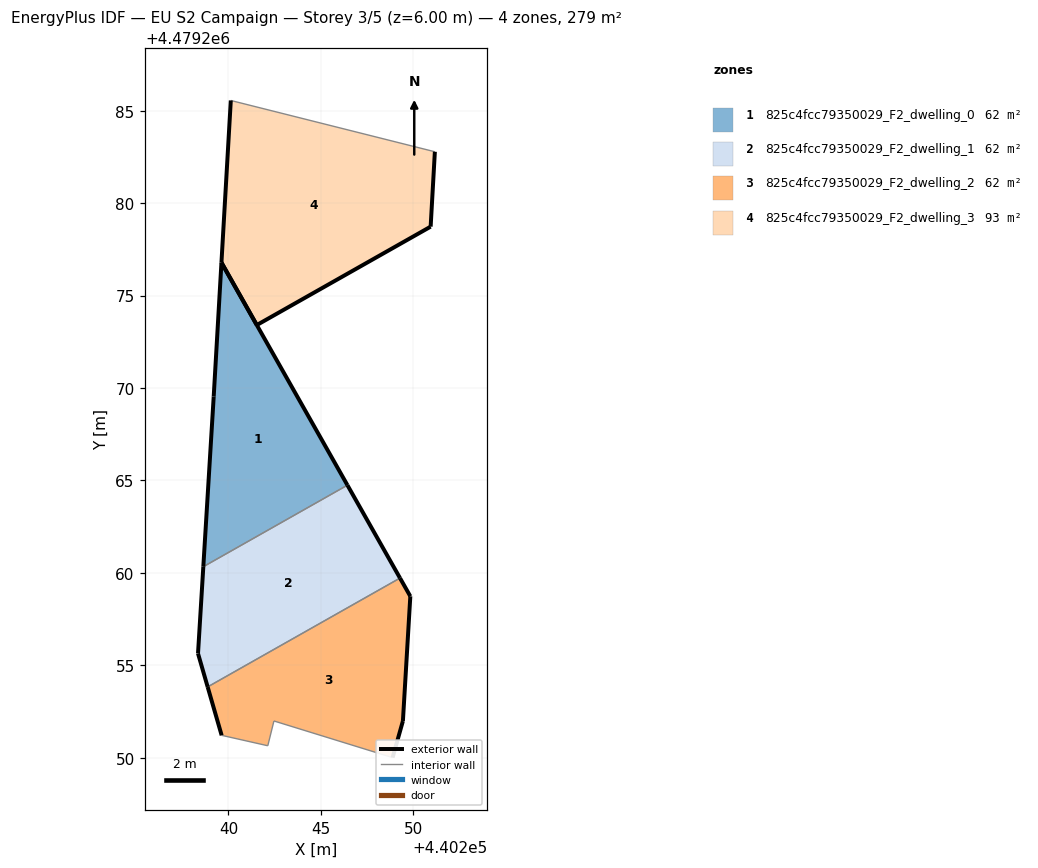
=== STOREY PLAN SPEC (per zone: floor XY polygon, exterior-wall plan segments, windows/doors) ===
zone 1: 825c4fcc79350029_F2_dwelling_0  (61.9 m²)
  floor: (440246.44, 4479264.75) (440239.62, 4479276.79) (440239.21, 4479269.54) (440238.64, 4479260.33)
  exterior wall: (440238.64, 4479260.33) – (440239.21, 4479269.54)  [9.2 m]
  exterior wall: (440239.21, 4479269.54) – (440239.62, 4479276.79)  [7.3 m]
  exterior wall: (440239.62, 4479276.79) – (440246.44, 4479264.75)  [13.8 m]
  interior walls: 1
zone 2: 825c4fcc79350029_F2_dwelling_1  (61.9 m²)
  floor: (440249.29, 4479259.72) (440246.44, 4479264.75) (440238.64, 4479260.33) (440238.36, 4479255.64) (440238.88, 4479253.83)
  exterior wall: (440238.36, 4479255.64) – (440238.64, 4479260.33)  [4.7 m]
  exterior wall: (440246.44, 4479264.75) – (440249.29, 4479259.72)  [5.8 m]
  exterior wall: (440238.88, 4479253.83) – (440238.36, 4479255.64)  [1.9 m]
  interior walls: 2
zone 3: 825c4fcc79350029_F2_dwelling_2  (61.9 m²)
  floor: (440248.89, 4479250.00) (440249.44, 4479251.98) (440249.84, 4479258.73) (440249.29, 4479259.72) (440238.88, 4479253.83) (440239.64, 4479251.21) (440242.13, 4479250.64) (440242.47, 4479251.99)
  exterior wall: (440239.64, 4479251.21) – (440238.88, 4479253.83)  [2.7 m]
  exterior wall: (440249.29, 4479259.72) – (440249.84, 4479258.73)  [1.1 m]
  exterior wall: (440249.84, 4479258.73) – (440249.44, 4479251.98)  [6.8 m]
  exterior wall: (440249.44, 4479251.98) – (440248.89, 4479250.00)  [2.1 m]
  interior walls: 4
zone 4: 825c4fcc79350029_F2_dwelling_3  (92.8 m²)
  floor: (440250.95, 4479278.73) (440251.17, 4479282.79) (440240.13, 4479285.56) (440239.62, 4479276.79) (440241.54, 4479273.41)
  exterior wall: (440241.54, 4479273.41) – (440239.62, 4479276.79)  [3.9 m]
  exterior wall: (440239.62, 4479276.79) – (440240.13, 4479285.56)  [8.8 m]
  exterior wall: (440251.17, 4479282.79) – (440250.95, 4479278.73)  [4.1 m]
  exterior wall: (440250.95, 4479278.73) – (440241.54, 4479273.41)  [10.8 m]
  interior walls: 1

=== DERIVED (storey summary) ===
Building: EU S2 Campaign
Storey: 3 of 5  (floor level z = 6.00 m)
Storey gross floor area: 278.5 m²
Zones on this storey: 4
  - 825c4fcc79350029_F2_dwelling_0: floor 61.9 m²; exterior wall 30.3 m (91.0 m²); WWR 0.0%
  - 825c4fcc79350029_F2_dwelling_1: floor 61.9 m²; exterior wall 12.4 m (37.1 m²); WWR 0.0%
  - 825c4fcc79350029_F2_dwelling_2: floor 61.9 m²; exterior wall 12.7 m (38.0 m²); WWR 0.0%
  - 825c4fcc79350029_F2_dwelling_3: floor 92.8 m²; exterior wall 27.5 m (82.6 m²); WWR 0.0%
Zone adjacency (shared interzone walls):
  - 825c4fcc79350029_F2_dwelling_0 ↔ 825c4fcc79350029_F2_dwelling_1
  - 825c4fcc79350029_F2_dwelling_1 ↔ 825c4fcc79350029_F2_dwelling_2